Photos from the image-classification dataset "image_classifier" in the GitHub repository dokkev/Whisker-Based-Tactile-Sensing-and-Shape-Classification. Its 4 classes are: baseball, concave shape, convex shape, tennis ball.

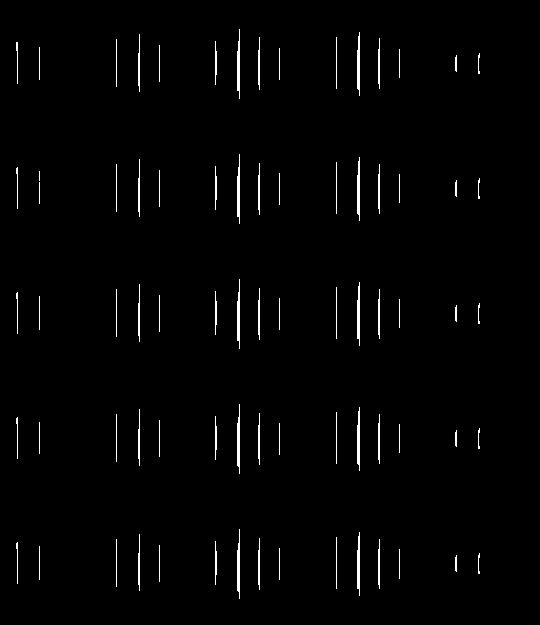
Label: concave shape

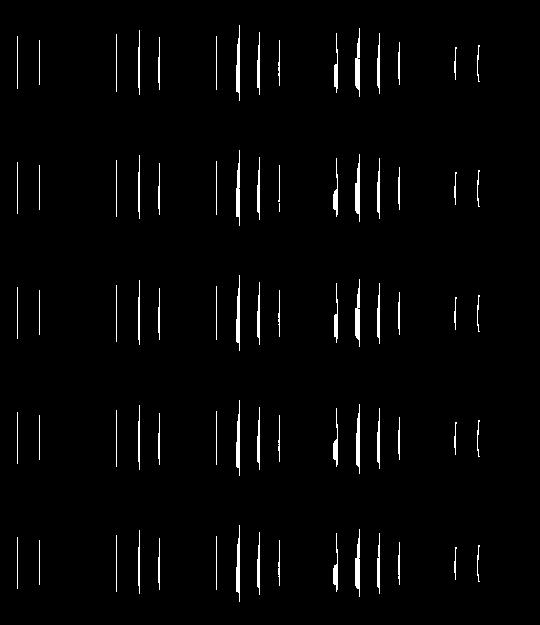
Label: concave shape

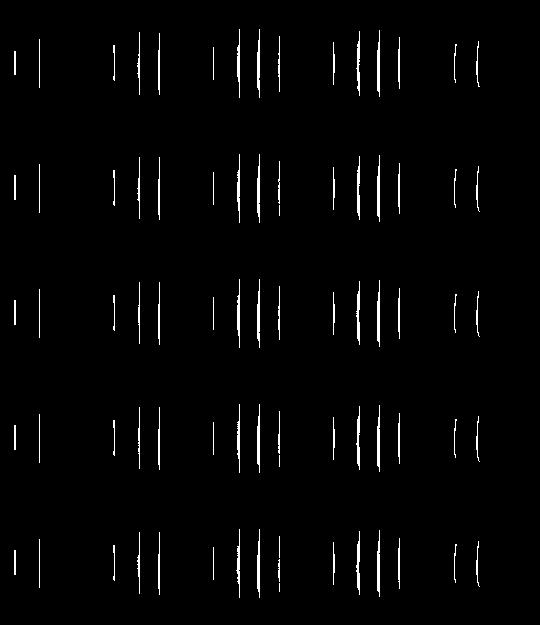
Label: convex shape

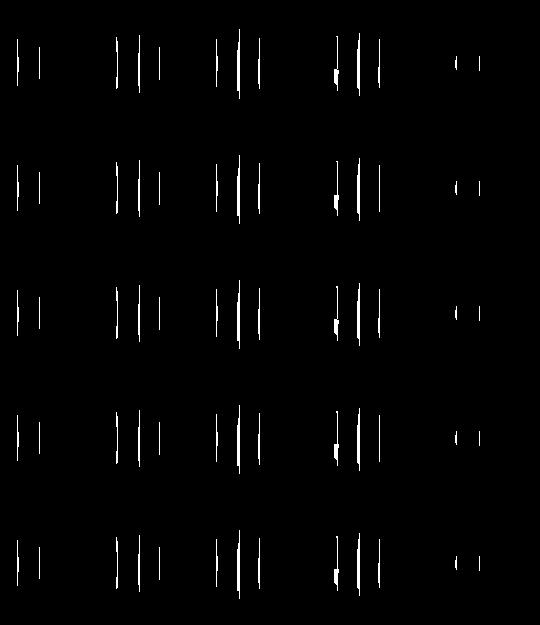
Label: concave shape

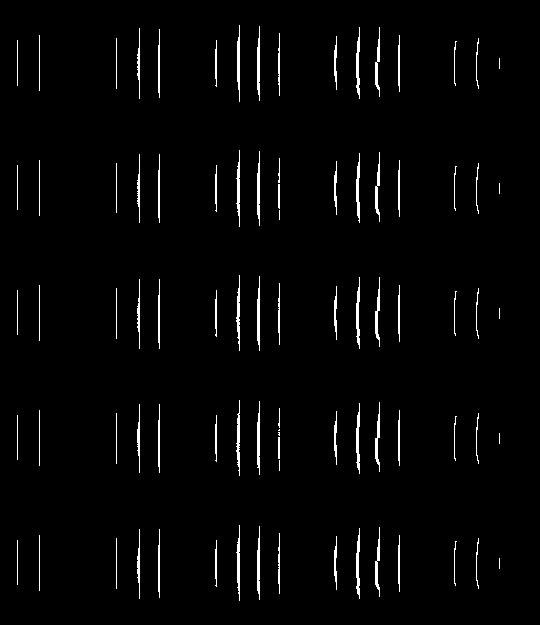
Label: convex shape

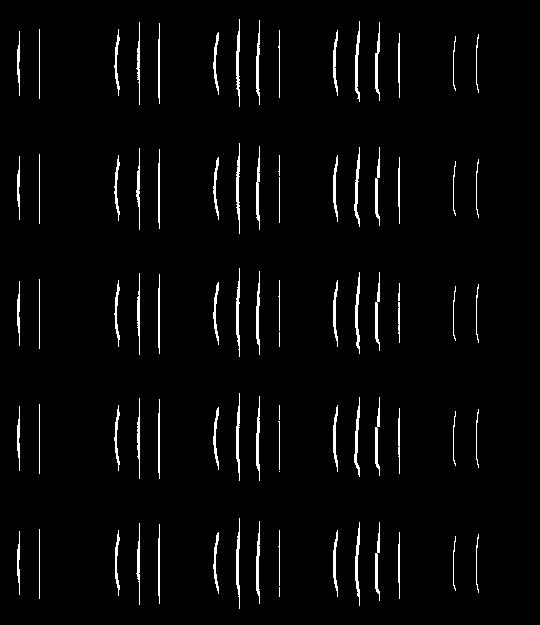
Label: convex shape
